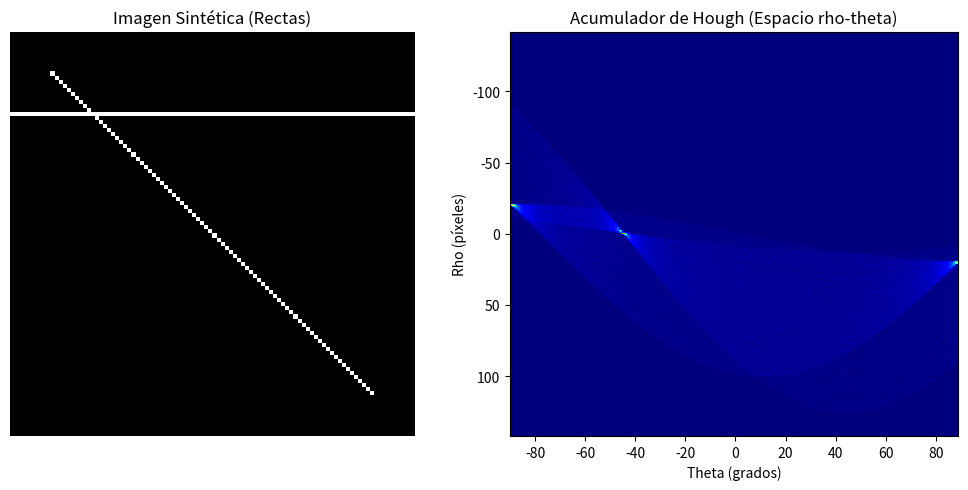

Reproduce this figure in Python.
import numpy as np
import matplotlib.pyplot as plt

def generar_imagen_rectas():
    # Crea una imagen sintética en negro (zeros) de 100x100
    img = np.zeros((100, 100), dtype=np.uint8)
    # Dibuja una línea horizontal
    img[20, :] = 255
    # Dibuja una línea diagonal (y = x)
    for i in range(10, 90):
        img[i, i] = 255
    return img

def transformada_hough_rectas(img):
    height, width = img.shape
    # Diagonal de la imagen para definir el rango máximo de rho
    diag = int(np.ceil(np.sqrt(height**2 + width**2)))
    thetas = np.deg2rad(np.arange(-90, 90, 1))
    rhos = np.arange(-diag, diag + 1)
    
    # Acumulador (rho x theta)
    accumulator = np.zeros((len(rhos), len(thetas)), dtype=np.int32)
    
    # Obtener coordenadas de los píxeles de borde (valores > 0)
    y_idxs, x_idxs = np.nonzero(img)
    
    # Votación en el espacio de Hough
    cos_t = np.cos(thetas)
    sin_t = np.sin(thetas)
    
    for x, y in zip(x_idxs, y_idxs):
        for t_idx in range(len(thetas)):
            rho = x * cos_t[t_idx] + y * sin_t[t_idx]
            r_idx = int(rho + diag)
            accumulator[r_idx, t_idx] += 1
            
    return accumulator, rhos, thetas

# Ejecución de prueba
if __name__ == "__main__":
    imagen = generar_imagen_rectas()
    acumulador, rhos, thetas = transformada_hough_rectas(imagen)
    
    # Visualización
    fig, axes = plt.subplots(1, 2, figsize=(10, 5))
    axes[0].imshow(imagen, cmap='gray')
    axes[0].set_title("Imagen Sintética (Rectas)")
    axes[0].axis('off')
    
    axes[1].imshow(acumulador, extent=[np.rad2deg(thetas[0]), np.rad2deg(thetas[-1]), rhos[-1], rhos[0]], cmap='jet', aspect='auto')
    axes[1].set_title("Acumulador de Hough (Espacio rho-theta)")
    axes[1].set_xlabel("Theta (grados)")
    axes[1].set_ylabel("Rho (píxeles)")
    
    plt.tight_layout()
    plt.show()
